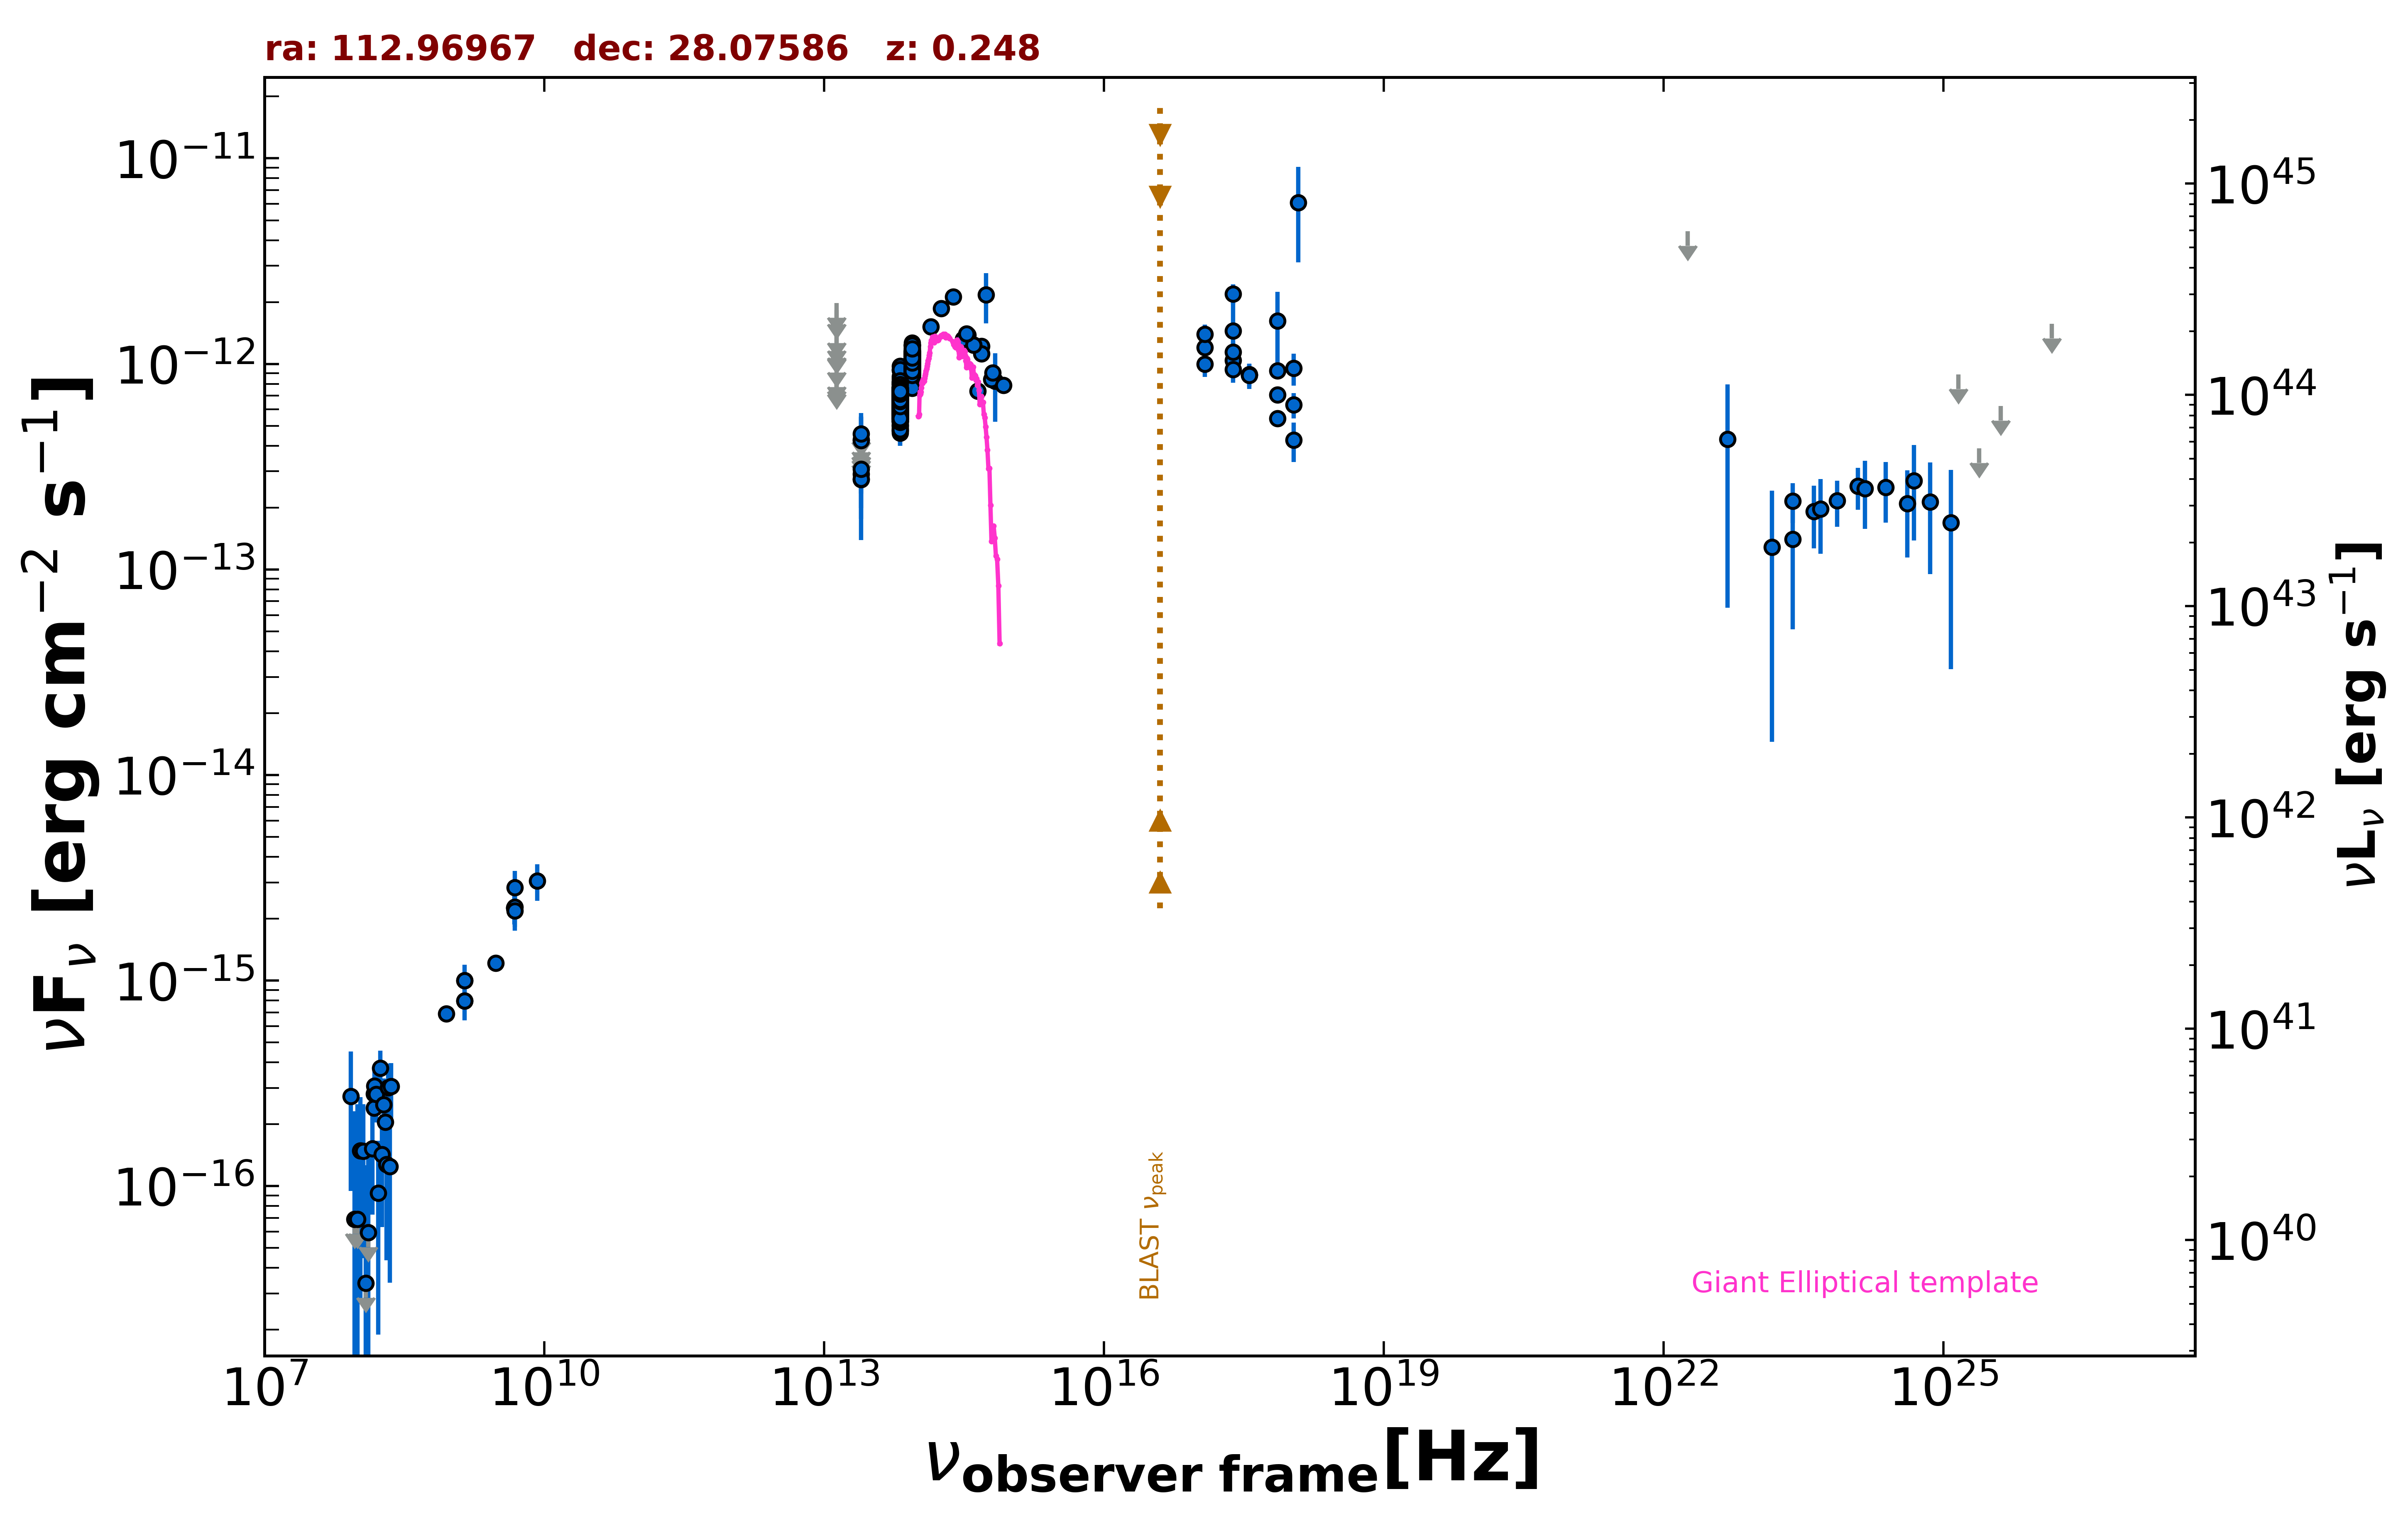

The data file committed next to this chart (first rows):
freq., flux, err_flux, MJD_start, MJD_end, flag, catalog, reference
1.400e+09, 7.956e-16, 1.900e-18, 55000, 55000, , FIRST, White et al. 1997  ApJ  475 479
1.400e+09, 9.982e-16, 3.660e-17, 55000, 55000, , NVSS, Condon et al. 1998  AJ  115  1693
8.870e+08, 6.883e-16, 5.320e-17, 55000, 55000, , RACS, Hale et al. 2021  PASA  38  e058
3.000e+09, 1.218e-15, 1.000e-17, 55000, 55000, , VLASSQL, Gordon et al. 2021  ApJS  255  30
2.418e+17, 1.451e-12, 5.535e-13, 55000, 55000, , XMMSL2, Saxton et al. 2008  A&A  480  611
7.253e+17, 1.620e-12, 6.175e-13, 55000, 55000, , XMMSL2, Saxton et al. 2008  A&A  480  611
1.209e+18, 6.103e-12, 2.979e-12, 55000, 55000, , XMMSL2, Saxton et al. 2008  A&A  480  611
2.418e+17, 2.193e-12, 2.425e-13, 55000, 55000, , RASS, Boller et al. 2016  A&A  103  1
2.418e+17, 1.042e-12, 9.195e-14, 58731, 58819, , 1OUSX, Giommi et al. in preparation
1.209e+17, 1.201e-12, 1.010e-13, 58731, 58819, , 1OUSX, Giommi et al. in preparation
3.627e+17, 8.827e-13, 8.250e-14, 58731, 58819, , 1OUSX, Giommi et al. in preparation
7.253e+17, 7.064e-13, 4.000e-14, 58731, 58819, , 1OUSX, Giommi et al. in preparation
1.088e+18, 6.322e-13, 8.910e-14, 58731, 58819, , 1OUSX, Giommi et al. in preparation
1.500e+08, 2.400e-16, 2.475e-17, 55000, 55000, , TGSS150, Intema et al. 2017  A&A  598  A781
4.800e+09, 2.256e-15, 2.400e-16, 55000, 55000, , GB6, Gregory et al. 1996  ApJS  103  427
4.800e+09, 2.256e-15, 3.840e-16, 55000, 55000, , GB87, Gregory et al. 1992  VizieR  VIII/14/j20…
1.389e+14, 1.514e-12, 1.090e-13, 55000, 55000, , 2MASS, Skrutskie et al. 2006  AJ  131  1163
1.804e+14, 1.858e-12, 1.250e-13, 55000, 55000, , 2MASS, Skrutskie et al. 2006  AJ  131  1163
2.427e+14, 2.119e-12, 1.325e-13, 55000, 55000, , 2MASS, Skrutskie et al. 2006  AJ  131  1163
8.817e+13, 8.001e-13, 3.550e-15, 55000, 55000, , UNWISE, Schlafly et al. 2019  ApJS  240  30
6.517e+13, 5.969e-13, 4.600e-15, 55000, 55000, , UNWISE, Schlafly et al. 2019  ApJS  240  30
8.817e+13, 1.115e-12, 2.550e-14, 55000, 55000, , WISE, Wright et al. 2010  AJ  140  1868
6.517e+13, 7.295e-13, 1.950e-14, 55000, 55000, , WISE, Wright et al. 2010  AJ  140  1868
2.498e+13, 2.741e-13, 4.030e-14, 55000, 55000, , WISE, Wright et al. 2010  AJ  140  1868
1.363e+13, 3.227e-13, 1.529e-13, 55000, 55000, , WISE, Wright et al. 2010  AJ  140  1868
8.817e+13, 1.127e-12, 5.050e-14, 56945, 56945, , NEOWISE, Mainzer et al. 2014  ApJ  792  30
6.517e+13, 6.623e-13, 1.904e-13, 56945, 56945, , NEOWISE, Mainzer et al. 2014  ApJ  792  30
8.817e+13, 1.006e-12, 3.970e-14, 56945, 56945, , NEOWISE, Mainzer et al. 2014  ApJ  792  30
6.517e+13, 6.654e-13, 7.495e-14, 56945, 56945, , NEOWISE, Mainzer et al. 2014  ApJ  792  30
8.817e+13, 1.101e-12, 4.550e-14, 56945, 56945, , NEOWISE, Mainzer et al. 2014  ApJ  792  30
6.517e+13, 7.731e-13, 7.775e-14, 56945, 56945, , NEOWISE, Mainzer et al. 2014  ApJ  792  30
8.817e+13, 1.102e-12, 4.250e-14, 56945, 56945, , NEOWISE, Mainzer et al. 2014  ApJ  792  30
6.517e+13, 6.999e-13, 7.490e-14, 56945, 56945, , NEOWISE, Mainzer et al. 2014  ApJ  792  30
8.817e+13, 1.035e-12, 4.500e-14, 56945, 56945, , NEOWISE, Mainzer et al. 2014  ApJ  792  30
6.517e+13, 9.760e-13, 7.900e-14, 56945, 56945, , NEOWISE, Mainzer et al. 2014  ApJ  792  30
8.817e+13, 1.146e-12, 4.650e-14, 56945, 56945, , NEOWISE, Mainzer et al. 2014  ApJ  792  30
6.517e+13, 7.583e-13, 7.490e-14, 56945, 56945, , NEOWISE, Mainzer et al. 2014  ApJ  792  30
8.817e+13, 1.228e-12, 4.100e-14, 56947, 56947, , NEOWISE, Mainzer et al. 2014  ApJ  792  30
6.517e+13, 7.458e-13, 4.950e-14, 56947, 56947, , NEOWISE, Mainzer et al. 2014  ApJ  792  30
8.817e+13, 1.192e-12, 4.500e-14, 56944, 56944, , NEOWISE, Mainzer et al. 2014  ApJ  792  30
6.517e+13, 7.521e-13, 7.910e-14, 56944, 56944, , NEOWISE, Mainzer et al. 2014  ApJ  792  30
8.817e+13, 1.122e-12, 4.400e-14, 56945, 56945, , NEOWISE, Mainzer et al. 2014  ApJ  792  30
6.517e+13, 7.169e-13, 7.145e-14, 56945, 56945, , NEOWISE, Mainzer et al. 2014  ApJ  792  30
8.817e+13, 1.035e-12, 4.120e-14, 56945, 56945, , NEOWISE, Mainzer et al. 2014  ApJ  792  30
6.517e+13, 9.295e-13, 8.920e-14, 56945, 56945, , NEOWISE, Mainzer et al. 2014  ApJ  792  30
8.817e+13, 1.051e-12, 4.400e-14, 56945, 56945, , NEOWISE, Mainzer et al. 2014  ApJ  792  30
6.517e+13, 7.941e-13, 9.380e-14, 56945, 56945, , NEOWISE, Mainzer et al. 2014  ApJ  792  30
8.817e+13, 1.044e-12, 4.150e-14, 57115, 57115, , NEOWISE, Mainzer et al. 2014  ApJ  792  30
6.517e+13, 4.842e-13, 4.425e-14, 57115, 57115, , NEOWISE, Mainzer et al. 2014  ApJ  792  30
8.817e+13, 1.146e-12, 5.250e-14, 57115, 57115, , NEOWISE, Mainzer et al. 2014  ApJ  792  30
6.517e+13, 7.019e-13, 4.920e-14, 57115, 57115, , NEOWISE, Mainzer et al. 2014  ApJ  792  30
8.817e+13, 1.115e-12, 4.300e-14, 57115, 57115, , NEOWISE, Mainzer et al. 2014  ApJ  792  30
6.517e+13, 6.903e-13, 4.710e-14, 57115, 57115, , NEOWISE, Mainzer et al. 2014  ApJ  792  30
8.817e+13, 1.208e-12, 6.700e-14, 57115, 57115, , NEOWISE, Mainzer et al. 2014  ApJ  792  30
6.517e+13, 7.363e-13, 4.475e-14, 57115, 57115, , NEOWISE, Mainzer et al. 2014  ApJ  792  30
8.817e+13, 1.149e-12, 4.200e-14, 57115, 57115, , NEOWISE, Mainzer et al. 2014  ApJ  792  30
6.517e+13, 5.085e-13, 8.850e-14, 57115, 57115, , NEOWISE, Mainzer et al. 2014  ApJ  792  30
8.817e+13, 1.105e-12, 3.850e-14, 57116, 57116, , NEOWISE, Mainzer et al. 2014  ApJ  792  30
6.517e+13, 7.103e-13, 4.580e-14, 57116, 57116, , NEOWISE, Mainzer et al. 2014  ApJ  792  30
8.817e+13, 1.223e-12, 5.400e-14, 57115, 57115, , NEOWISE, Mainzer et al. 2014  ApJ  792  30
... 537 more rows
